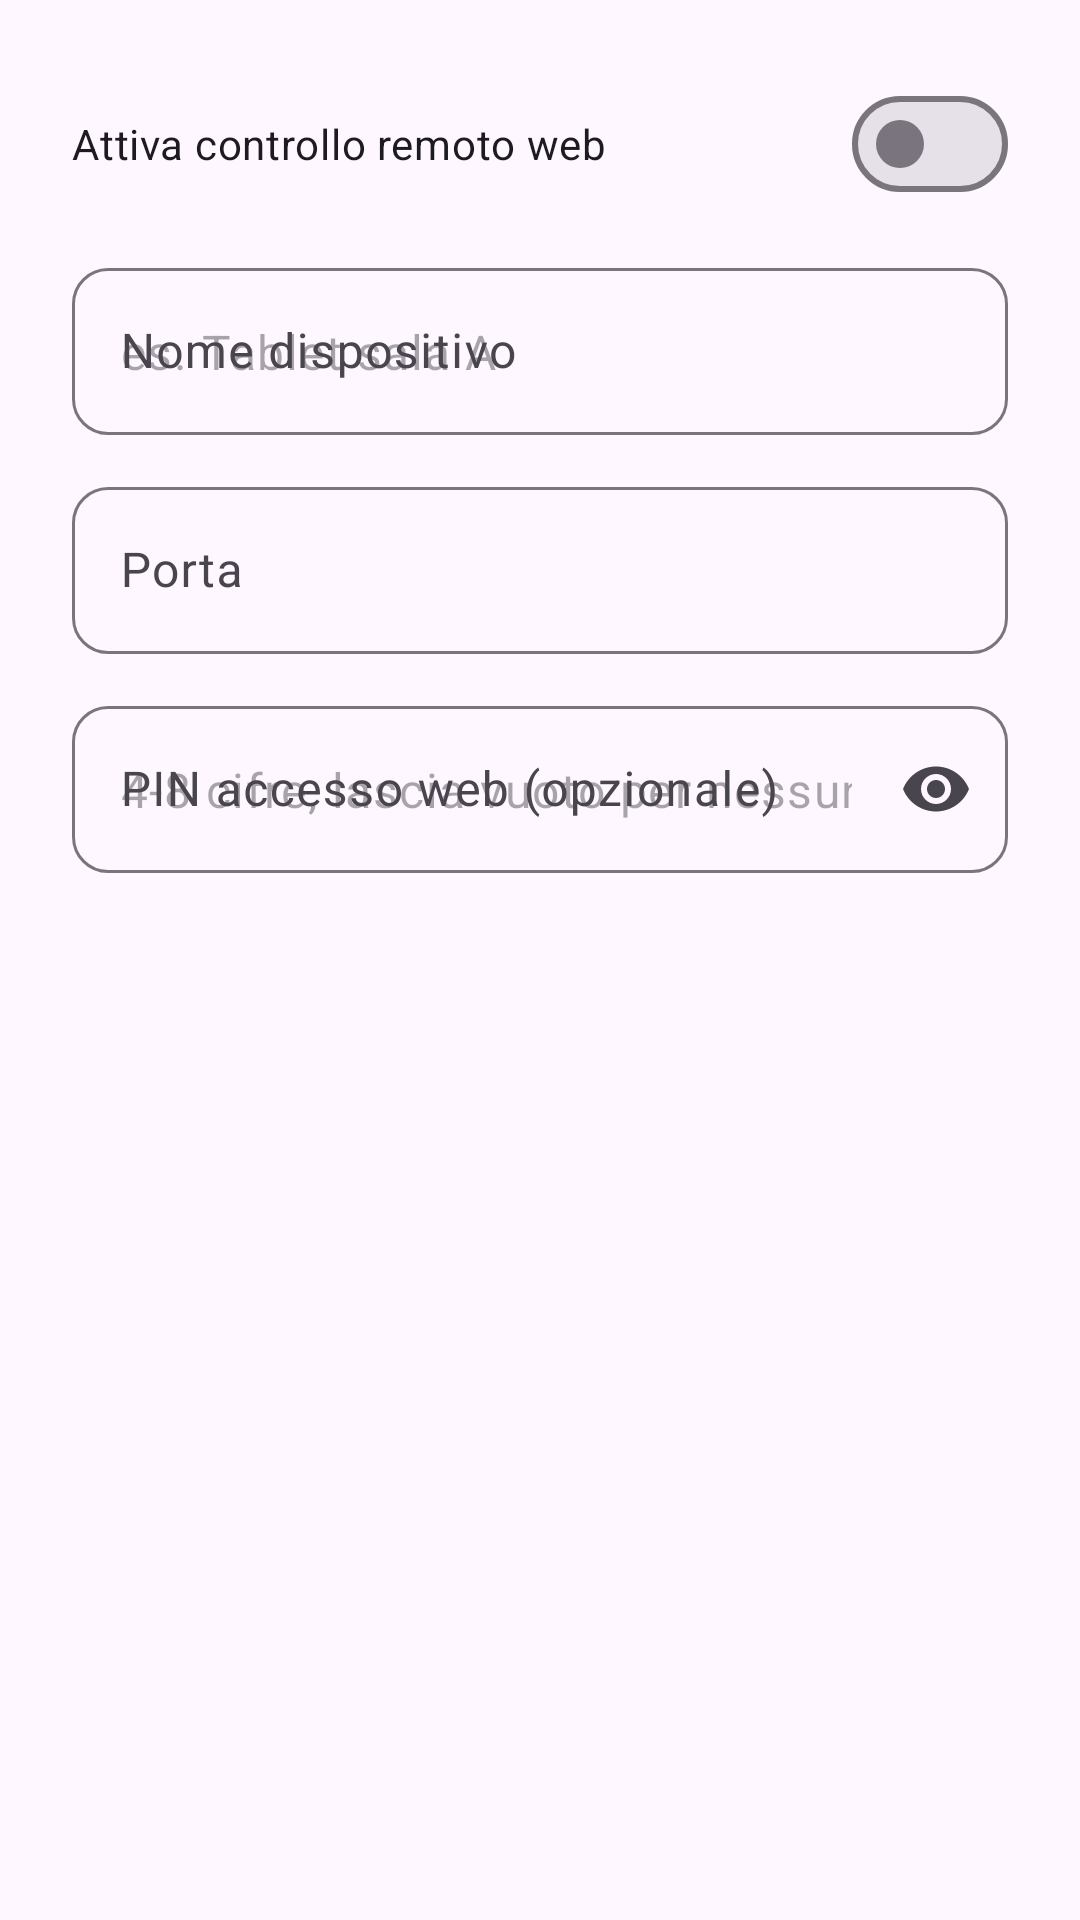

Android layout source for this screen:
<!-- AndroidManifest.xml: application theme Theme.Gobbo -->
<!-- res/layout/dialog_web_remote.xml -->
<?xml version="1.0" encoding="utf-8"?>
<LinearLayout xmlns:android="http://schemas.android.com/apk/res/android"
    xmlns:app="http://schemas.android.com/apk/res-auto"
    android:layout_width="match_parent"
    android:layout_height="wrap_content"
    android:orientation="vertical"
    android:padding="24dp">

    <com.google.android.material.materialswitch.MaterialSwitch
        android:id="@+id/switchWebRemote"
        android:layout_width="match_parent"
        android:layout_height="wrap_content"
        android:text="@string/web_remote_enable"
        android:checked="false" />

    <TextView
        android:id="@+id/textWebRemoteUrl"
        android:layout_width="match_parent"
        android:layout_height="wrap_content"
        android:layout_marginTop="16dp"
        android:textColor="?attr/colorOnSurface"
        android:textSize="14sp"
        android:visibility="gone" />

    <com.google.android.material.textfield.TextInputLayout
        android:id="@+id/textInputLayoutDeviceName"
        style="@style/Widget.Material3.TextInputLayout.OutlinedBox"
        android:layout_width="match_parent"
        android:layout_height="wrap_content"
        android:layout_marginTop="12dp"
        android:hint="@string/web_remote_device_name"
        app:boxCornerRadiusTopStart="12dp"
        app:boxCornerRadiusTopEnd="12dp"
        app:boxCornerRadiusBottomStart="12dp"
        app:boxCornerRadiusBottomEnd="12dp">

        <com.google.android.material.textfield.TextInputEditText
            android:id="@+id/editDeviceName"
            android:layout_width="match_parent"
            android:layout_height="wrap_content"
            android:inputType="text"
            android:maxLength="40"
            android:hint="@string/web_remote_device_name_hint" />
    </com.google.android.material.textfield.TextInputLayout>

    <com.google.android.material.textfield.TextInputLayout
        android:id="@+id/textInputLayoutPort"
        style="@style/Widget.Material3.TextInputLayout.OutlinedBox"
        android:layout_width="match_parent"
        android:layout_height="wrap_content"
        android:layout_marginTop="12dp"
        android:hint="@string/web_remote_port"
        app:boxCornerRadiusTopStart="12dp"
        app:boxCornerRadiusTopEnd="12dp"
        app:boxCornerRadiusBottomStart="12dp"
        app:boxCornerRadiusBottomEnd="12dp">

        <com.google.android.material.textfield.TextInputEditText
            android:id="@+id/editPort"
            android:layout_width="match_parent"
            android:layout_height="wrap_content"
            android:inputType="number"
            android:maxLength="5" />
    </com.google.android.material.textfield.TextInputLayout>

    <com.google.android.material.textfield.TextInputLayout
        android:id="@+id/textInputLayoutPin"
        style="@style/Widget.Material3.TextInputLayout.OutlinedBox"
        android:layout_width="match_parent"
        android:layout_height="wrap_content"
        android:layout_marginTop="12dp"
        android:hint="@string/web_remote_pin"
        app:boxCornerRadiusTopStart="12dp"
        app:boxCornerRadiusTopEnd="12dp"
        app:boxCornerRadiusBottomStart="12dp"
        app:boxCornerRadiusBottomEnd="12dp"
        app:endIconMode="password_toggle">

        <com.google.android.material.textfield.TextInputEditText
            android:id="@+id/editPin"
            android:layout_width="match_parent"
            android:layout_height="wrap_content"
            android:inputType="numberPassword"
            android:maxLength="8"
            android:hint="@string/web_remote_pin_hint" />
    </com.google.android.material.textfield.TextInputLayout>
</LinearLayout>
<!-- resources referenced by this layout -->
<resources>
  <string name="web_remote_device_name">Nome dispositivo</string>
  <string name="web_remote_device_name_hint">es. Tablet sala A</string>
  <string name="web_remote_enable">Attiva controllo remoto web</string>
  <string name="web_remote_pin">PIN accesso web (opzionale)</string>
  <string name="web_remote_pin_hint">4-8 cifre, lascia vuoto per nessun PIN</string>
  <string name="web_remote_port">Porta</string>
  <style name="Theme.Gobbo" parent="Theme.Material3.DayNight">
          <item name="colorPrimary">@color/purple_500</item>
          <item name="colorPrimaryVariant">@color/purple_700</item>
          <item name="colorOnPrimary">@color/white</item>
          <item name="colorSecondary">@color/teal_200</item>
          <item name="colorSecondaryVariant">@color/teal_700</item>
          <item name="colorOnSecondary">@color/black</item>
          <item name="android:statusBarColor">@color/purple_700</item>
      </style>
  <color name="purple_500">#FF6200EE</color>
  <color name="purple_700">#FF3700B3</color>
  <color name="white">#FFFFFFFF</color>
  <color name="teal_200">#FF03DAC5</color>
  <color name="teal_700">#FF018786</color>
  <color name="black">#FF000000</color>
</resources>
